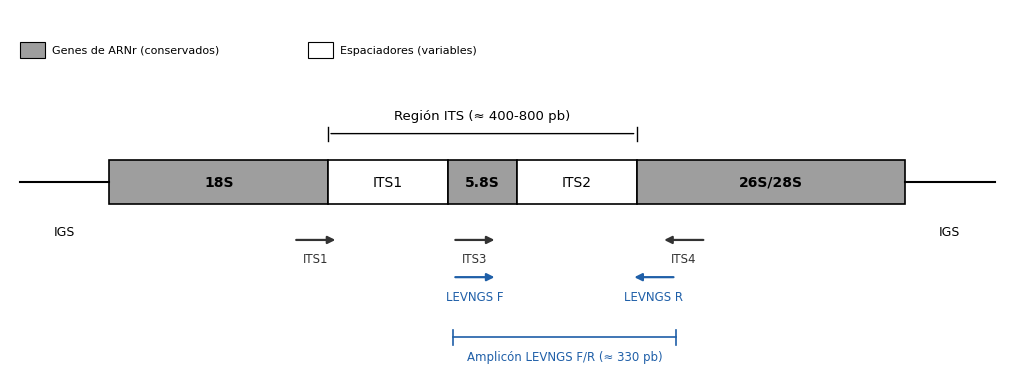

Python code for this plot:
"""Figura 1.1: esquema de la unidad de ADN ribosómico de hongos y posición de los cebadores.
Salida: figura_1_1_esquema_its.png
"""
import matplotlib
matplotlib.use('Agg')
import matplotlib.pyplot as plt
from matplotlib.patches import FancyBboxPatch

plt.rcParams['font.family'] = 'Arial'
fig, ax = plt.subplots(figsize=(10, 3.6), dpi=300)
ax.set_xlim(0, 100); ax.set_ylim(0, 40); ax.axis('off')

Y, H = 18, 5          # altura de la línea de la unidad
GENE = '#9e9e9e'      # genes ribosómicos (conservados)
SPACER = '#ffffff'    # espaciadores (variables)

# Espaciador intergénico (IGS) a ambos lados
ax.plot([1, 10], [Y + H / 2] * 2, color='black', lw=1.5)
ax.plot([90, 99], [Y + H / 2] * 2, color='black', lw=1.5)
ax.text(5.5, Y - 3.5, 'IGS', ha='center', fontsize=9)
ax.text(94.5, Y - 3.5, 'IGS', ha='center', fontsize=9)

bloques = [  # (inicio, fin, etiqueta, relleno)
    (10, 32, '18S', GENE),
    (32, 44, 'ITS1', SPACER),
    (44, 51, '5.8S', GENE),
    (51, 63, 'ITS2', SPACER),
    (63, 90, '26S/28S', GENE),
]
for x0, x1, lab, col in bloques:
    ax.add_patch(FancyBboxPatch((x0, Y), x1 - x0, H, boxstyle='square,pad=0', fc=col, ec='black', lw=1.2))
    ax.text((x0 + x1) / 2, Y + H / 2, lab, ha='center', va='center', fontsize=10,
            fontweight='bold' if col == GENE else 'normal')

# Región ITS completa
ax.annotate('', xy=(32, Y + H + 3), xytext=(63, Y + H + 3),
            arrowprops=dict(arrowstyle='-', lw=1))
for x in (32, 63):
    ax.plot([x, x], [Y + H + 2.2, Y + H + 3.8], color='black', lw=1)
ax.text(47.5, Y + H + 4.6, 'Región ITS (≈ 400-800 pb)', ha='center', fontsize=9.5)


def primer(x, sentido, nombre, nivel, color):
    """Flecha de primer: sentido +1 (forward, hacia la derecha) o -1 (reverse)."""
    y = Y - 4 - 4.2 * nivel
    largo = 4.5
    ax.annotate('', xy=(x + sentido * largo, y), xytext=(x, y),
                arrowprops=dict(arrowstyle='-|>', lw=1.6, color=color, mutation_scale=11))
    ax.text(x + sentido * largo / 2, y - 2.6, nombre, ha='center', fontsize=8.5, color=color)


NEGRO, AZUL = '#333333', '#1f5fa8'
primer(28.5, +1, 'ITS1', 0, NEGRO)          # extremo 3' de 18S
primer(44.5, +1, 'ITS3', 0, NEGRO)          # dentro de 5.8S
primer(44.5, +1, 'LEVNGS F', 1, AZUL)       # misma zona que ITS3
primer(70.0, -1, 'ITS4', 0, NEGRO)          # extremo 5' de 26S/28S
primer(67.0, -1, 'LEVNGS R', 1, AZUL)       # extremo 5' de 26S/28S, antes de ITS4

# Amplicón de los primers diseñados
ax.plot([44.5, 67.0], [3.0, 3.0], color=AZUL, lw=1.2)
for x in (44.5, 67.0):
    ax.plot([x, x], [2.2, 3.8], color=AZUL, lw=1.2)
ax.text(55.75, 0.4, 'Amplicón LEVNGS F/R (≈ 330 pb)', ha='center', fontsize=8.5, color=AZUL)

# Leyenda
ax.add_patch(FancyBboxPatch((1, 34.5), 2.5, 1.8, boxstyle='square,pad=0', fc=GENE, ec='black', lw=0.8))
ax.text(4.2, 35.4, 'Genes de ARNr (conservados)', va='center', fontsize=8)
ax.add_patch(FancyBboxPatch((30, 34.5), 2.5, 1.8, boxstyle='square,pad=0', fc=SPACER, ec='black', lw=0.8))
ax.text(33.2, 35.4, 'Espaciadores (variables)', va='center', fontsize=8)

fig.tight_layout(pad=0.2)
fig.savefig('figura_1_1_esquema_its.png', dpi=300, facecolor='white')
print('ok')
